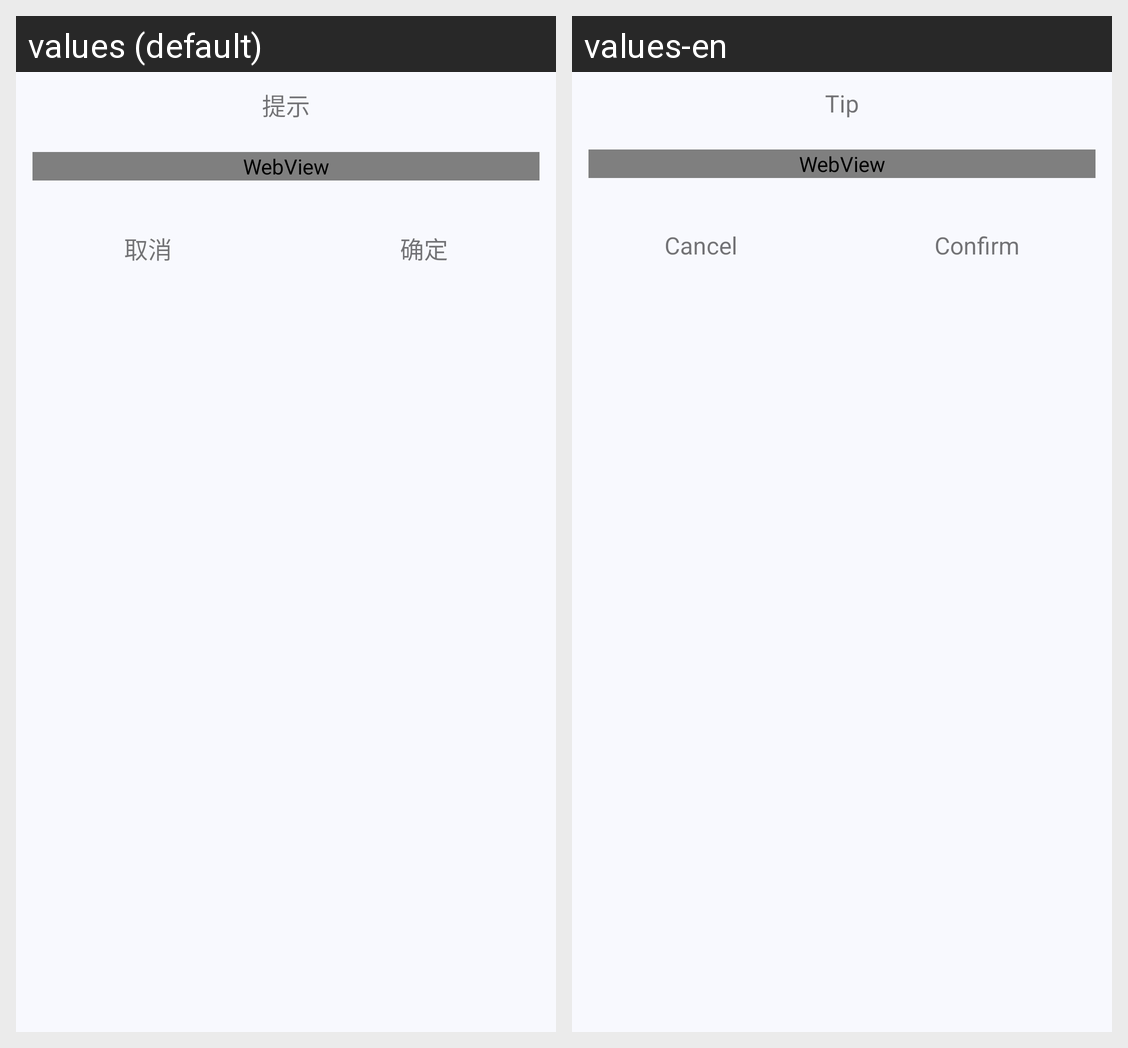

The same Android screen rendered under two of its app's locales, left to right. List the strings drawn on it with the default value and each locale's translation.
Android screen res/layout/dialog_web_layout.xml rendered under 2 locales, left to right: values (default), values-en. Device: Nexus 5 (rendered at 1080×1920; each locale shown at half size, 540×960, under a caption strip naming it); theme AppTheme.
Strings drawn on this screen, with the default value and each locale's value (text and hints the layout hard-codes, and strings that could not be matched under every locale, appear in the picture but are not listed):

tisp
  values: 提示
  values-en: Tip

cancel
  values: 取消
  values-en: Cancel

confirm
  values: 确定
  values-en: Confirm
